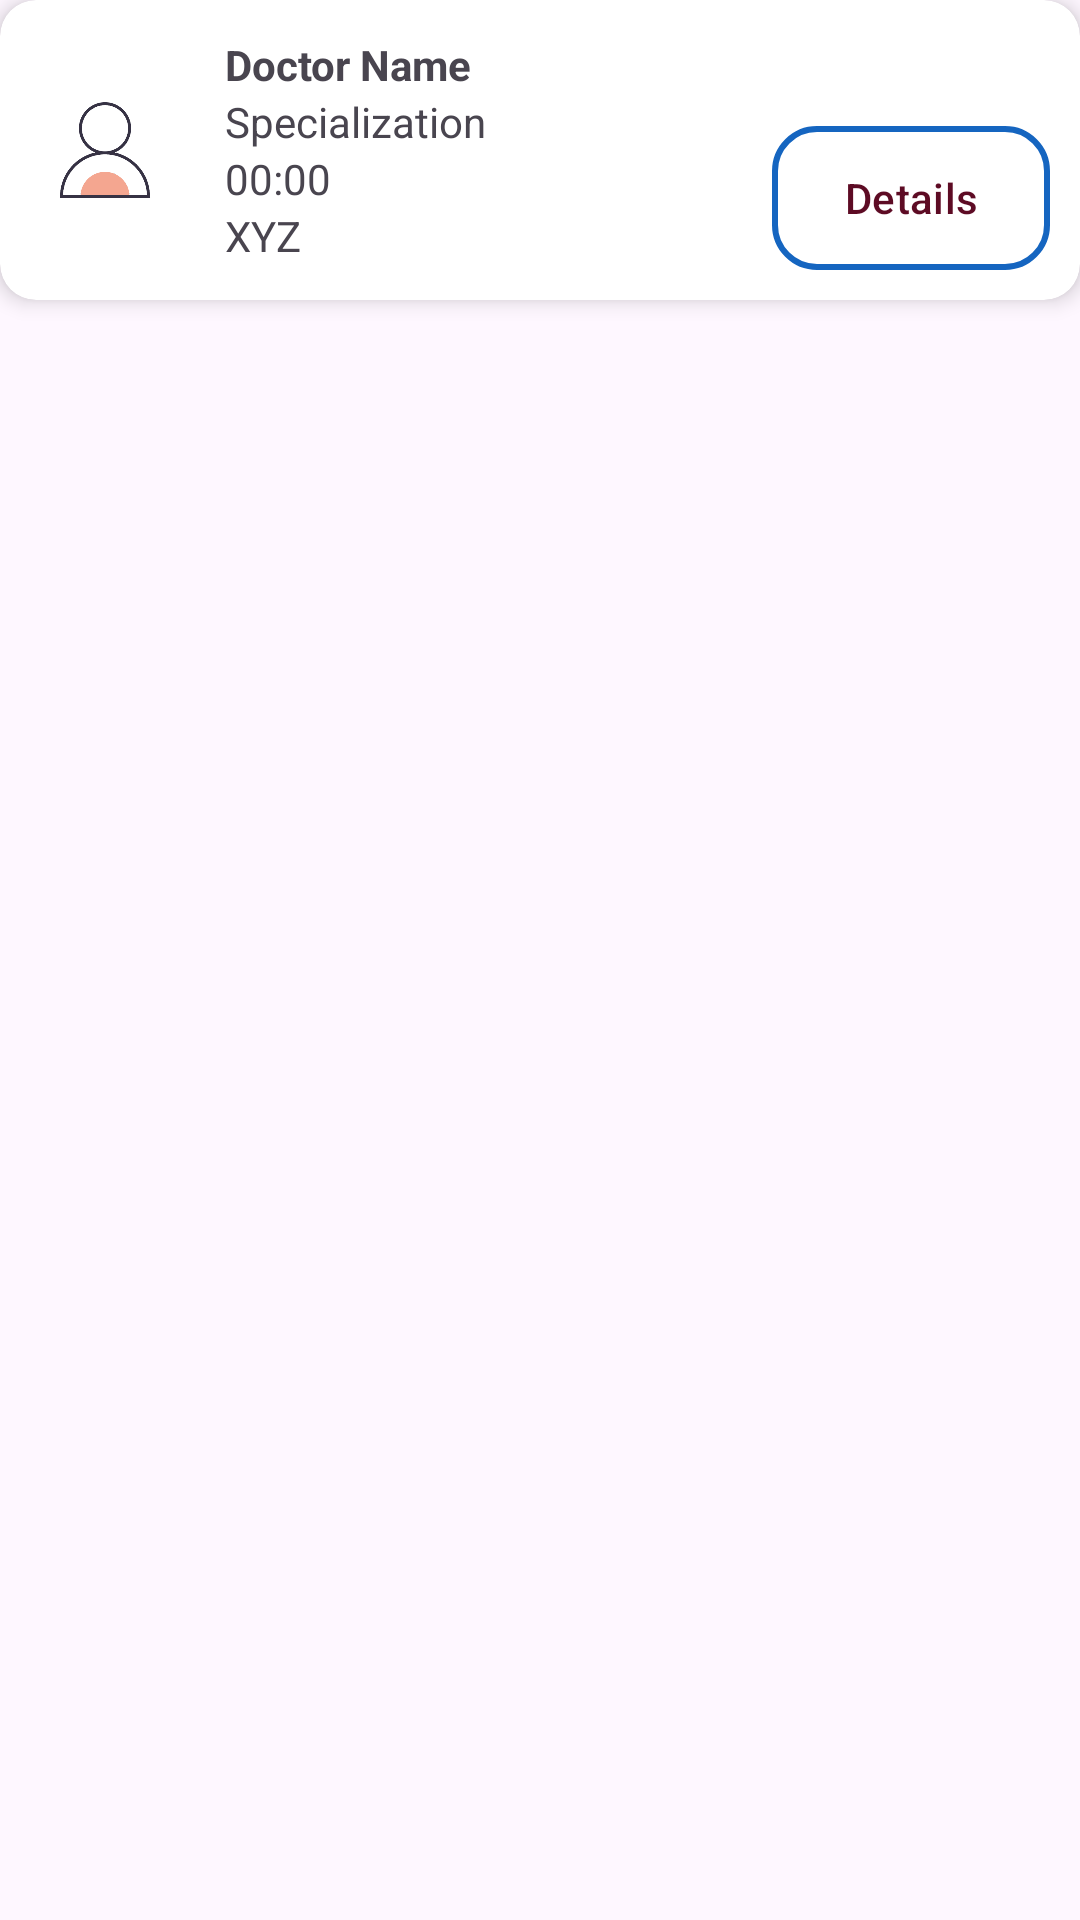

Reconstruct the res/layout file that produces this screen, plus the resources it refers to.
<!-- AndroidManifest.xml: application theme Theme.Hospital_Appointment_System -->
<!-- res/layout/all_appointment_card.xml -->
<?xml version="1.0" encoding="utf-8"?>
<LinearLayout xmlns:android="http://schemas.android.com/apk/res/android"
    xmlns:app="http://schemas.android.com/apk/res-auto"
    android:layout_width="match_parent"
    android:layout_height="wrap_content"
    android:orientation="vertical">

    <androidx.cardview.widget.CardView
        android:layout_width="match_parent"
        android:layout_height="100dp"
        android:layout_marginBottom="10dp"
        app:cardCornerRadius="12dp"
        app:cardElevation="4dp">

        <LinearLayout
            android:layout_width="match_parent"
            android:layout_height="match_parent"
            android:gravity="center_vertical"
            android:orientation="horizontal"
            android:padding="10dp">

            <com.google.android.material.imageview.ShapeableImageView
                android:layout_width="50dp"
                android:layout_height="50dp"
                android:layout_marginEnd="15dp"
                android:src="@drawable/avatar"
                app:shapeAppearanceOverlay="@style/CircleImageView" />

            <LinearLayout
                android:layout_width="0dp"
                android:layout_height="wrap_content"
                android:layout_weight="1"
                android:orientation="vertical">

                <TextView
                    android:id="@+id/all_appointments_docter_name"
                    android:layout_width="wrap_content"
                    android:layout_height="wrap_content"
                    android:text="Doctor Name"
                    android:textStyle="bold" />

                <TextView
                    android:id="@+id/all_appointments_docter_spec"
                    android:layout_width="wrap_content"
                    android:layout_height="wrap_content"
                    android:text="Specialization" />

                <TextView
                    android:id="@+id/all_appointment_time"
                    android:layout_width="wrap_content"
                    android:layout_height="wrap_content"
                    android:text="00:00" />

                <TextView
                    android:id="@+id/all_appointments_hospital"
                    android:layout_width="wrap_content"
                    android:layout_height="wrap_content"
                    android:text="XYZ" />
            </LinearLayout>

        </LinearLayout>

        <com.google.android.material.button.MaterialButton
            android:layout_width="wrap_content"
            android:layout_height="wrap_content"
            android:layout_gravity="bottom|end"
            android:layout_marginEnd="10dp"
            android:layout_marginBottom="10dp"
            android:background="@drawable/register"
            android:text="Details"
            android:textColor="@color/selectbtn"
            app:backgroundTint="@null" />

    </androidx.cardview.widget.CardView>

</LinearLayout>
<!-- resources referenced by this layout -->
<resources>
  <color name="selectbtn">#5D0B24</color>
  <!-- drawable avatar: png bitmap (drawable, 21592 bytes) -->
  <!-- drawable register (drawable) -->
  <?xml version="1.0" encoding="utf-8"?>
  <shape xmlns:android="http://schemas.android.com/apk/res/android">
  
      <solid android:color="#FFFFFF"/>
  
      <stroke
          android:width="2dp"
          android:color="#1565C0"/>
  
      <corners android:radius="14dp"/>
  
  </shape>
  <style name="Theme.Hospital_Appointment_System" parent="Base.Theme.Hospital_Appointment_System" />
  <style name="Base.Theme.Hospital_Appointment_System" parent="Theme.Material3.DayNight.NoActionBar">
          
          
      </style>
</resources>
